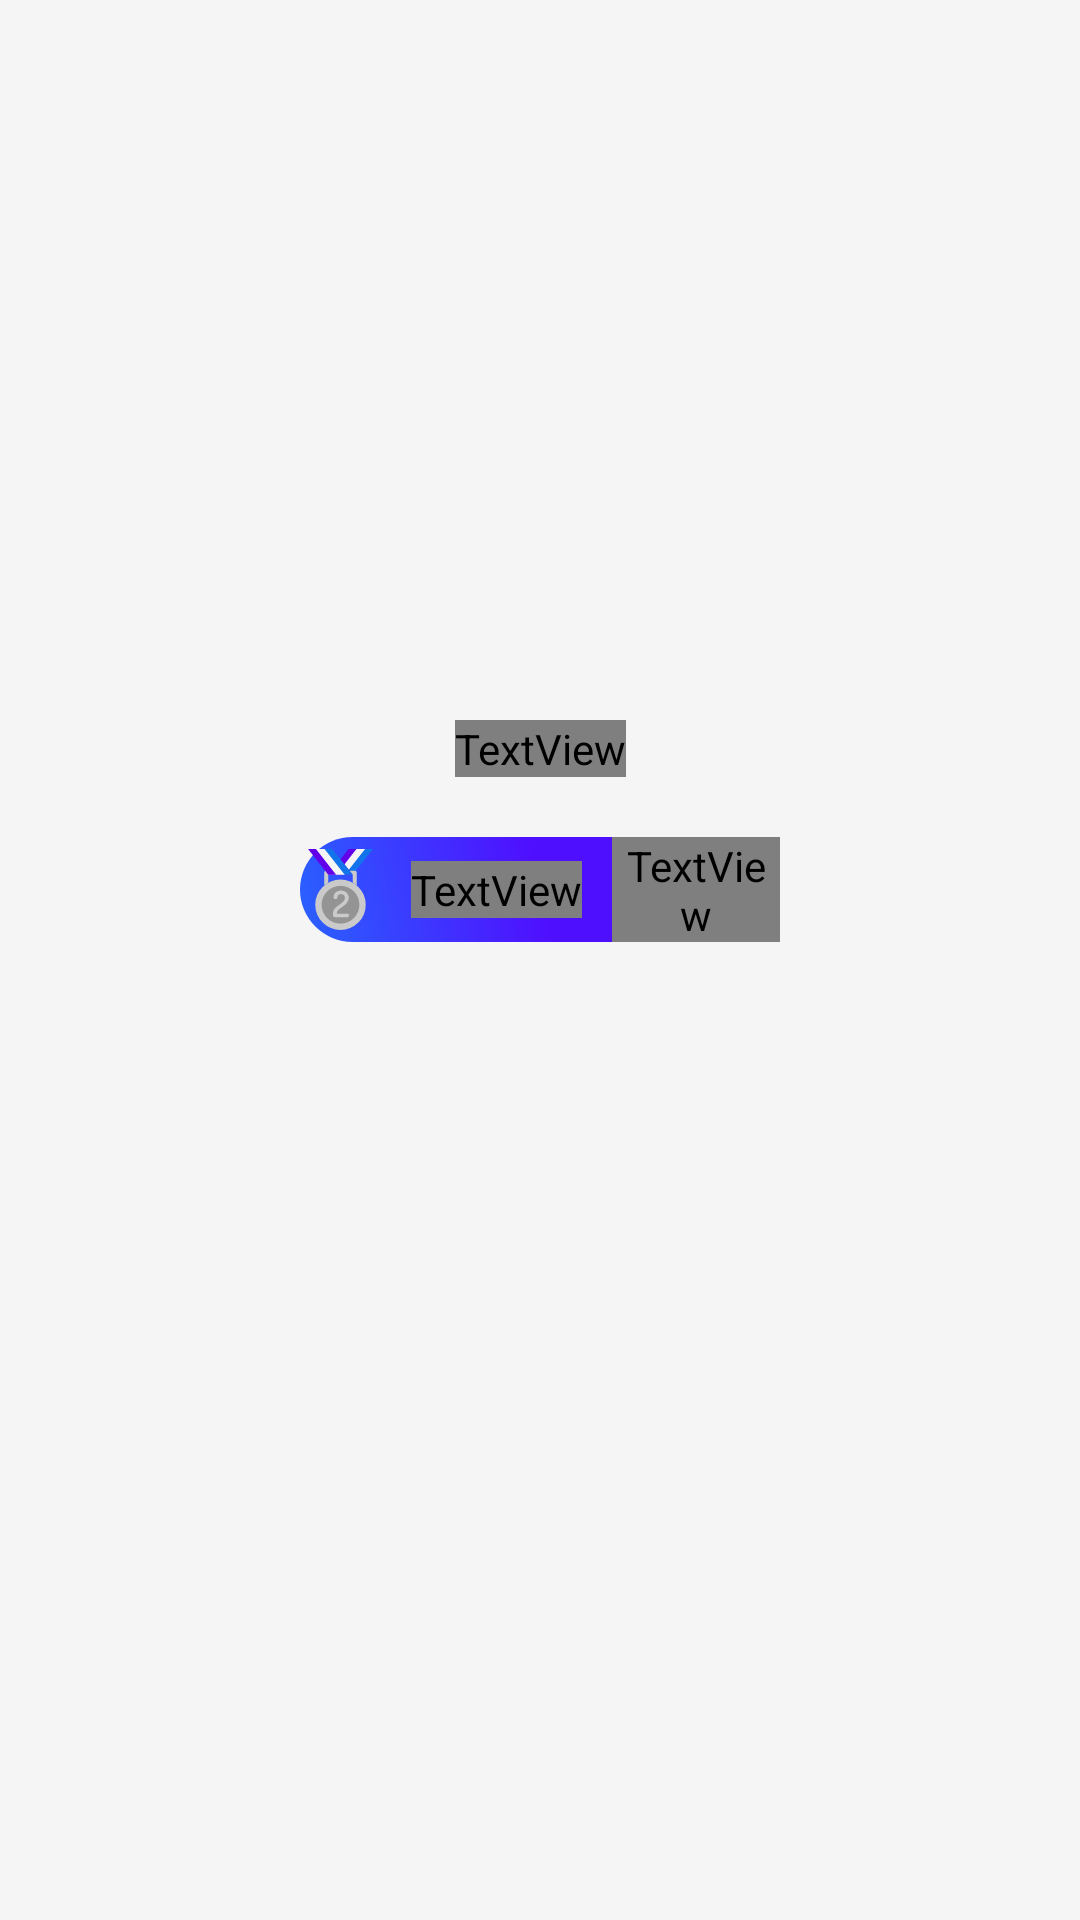

Write the Android layout XML for this screen, with the resource values it uses.
<!-- AndroidManifest.xml: application theme Theme.Mapp -->
<!-- res/layout/fragment_profile.xml -->
<?xml version="1.0" encoding="utf-8"?>
<ScrollView xmlns:android="http://schemas.android.com/apk/res/android"
    xmlns:app="http://schemas.android.com/apk/res-auto"
    xmlns:tools="http://schemas.android.com/tools"
    android:layout_width="match_parent"
    android:layout_height="match_parent"
    android:fillViewport="true">

    <androidx.constraintlayout.widget.ConstraintLayout
        android:layout_width="match_parent"
        android:layout_height="wrap_content"
        android:background="@color/gray_10"
        >

        <androidx.appcompat.widget.AppCompatButton
            android:id="@+id/btn_edit"
            android:layout_width="30dp"
            android:layout_height="30dp"
            android:layout_marginTop="20dp"
            android:layout_marginEnd="20dp"
            android:background="@drawable/ic_edit_black_24"
            app:layout_constraintEnd_toEndOf="parent"
            app:layout_constraintTop_toTopOf="parent"
            tools:ignore="TouchTargetSizeCheck" />


        <ImageView
            android:id="@+id/img_character"
            android:layout_width="210dp"
            android:layout_height="210dp"
            android:layout_marginTop="30dp"
            app:layout_constraintEnd_toEndOf="parent"
            app:layout_constraintStart_toStartOf="parent"
            app:layout_constraintTop_toTopOf="parent" />


        <TextView
            android:id="@+id/tv_user"
            android:layout_width="wrap_content"
            android:layout_height="wrap_content"
            android:fontFamily="@font/ttnormspro_bold"
            android:textColor="@color/black"
            android:textSize="27sp"
            android:textStyle="bold"
            app:layout_constraintEnd_toEndOf="parent"
            app:layout_constraintStart_toStartOf="parent"
            app:layout_constraintTop_toBottomOf="@+id/img_character" />


        <LinearLayout
            android:id="@+id/linearLayout3"
            android:layout_width="160dp"
            android:layout_height="35dp"
            android:layout_gravity="center"
            android:background="@drawable/bg_level"
            android:gravity="center"
            android:layout_marginTop="20dp"
            android:orientation="horizontal"
            app:layout_constraintEnd_toEndOf="parent"
            app:layout_constraintStart_toStartOf="parent"
            app:layout_constraintTop_toBottomOf="@+id/tv_user">

            <ImageView
                android:id="@+id/iv_medal"
                android:layout_width="27dp"
                android:layout_height="27dp"
                android:layout_marginEnd="10dp"
                android:src="@drawable/ic_silver_medal" />

            <TextView
                android:id="@+id/tv_level_1"
                android:layout_width="wrap_content"
                android:layout_height="wrap_content"
                android:fontFamily="@font/ttnormspro_bold"
                android:text="@string/nivel"
                android:textColor="@color/white"
                android:textSize="18sp" />

            <TextView
                android:id="@+id/tv_level_2"
                android:layout_width="wrap_content"
                android:layout_height="wrap_content"
                android:layout_marginStart="10dp"
                android:fontFamily="@font/ttnormspro_bold"
                android:textColor="@color/white"
                android:textSize="18sp" />
        </LinearLayout>


        <ListView
            android:id="@+id/listview"
            android:layout_width="match_parent"
            android:layout_height="0dp"
            android:layout_marginTop="15dp"
            app:layout_constraintBottom_toBottomOf="parent"
            app:layout_constraintEnd_toEndOf="parent"
            app:layout_constraintStart_toStartOf="parent"
            app:layout_constraintTop_toBottomOf="@+id/linearLayout3"
            tools:ignore="NestedScrolling" />


    </androidx.constraintlayout.widget.ConstraintLayout>


</ScrollView>
<!-- resources referenced by this layout -->
<resources>
  <color name="black">#FF000000</color>
  <color name="gray_10">#F5F5F5</color>
  <color name="white">#FFFFFFFF</color>
  <!-- drawable bg_level (drawable) -->
  <?xml version="1.0" encoding="utf-8"?>
  <shape android:shape="rectangle"
      xmlns:android="http://schemas.android.com/apk/res/android">
  
      <gradient
          android:angle="45"
          android:endColor="@color/colorAccent"
          android:startColor="@color/blue_Mapp"
          android:centerColor="@color/colorAccent"
          />
      <size
          android:height="30sp"
          android:width="130dp"
          />
      <corners
          android:radius="30sp"
          />
  
  </shape>
  <!-- drawable ic_silver_medal (drawable) -->
  <vector xmlns:android="http://schemas.android.com/apk/res/android"
      android:width="512dp"
      android:height="512dp"
      android:viewportWidth="512"
      android:viewportHeight="512">
    <path
        android:pathData="M307.06,0l154.112,0l-128.117,163.51l-154.112,0z"
        android:fillColor="#1273EB"/>
    <path
        android:pathData="M307.06,0l65.131,0l-128.117,163.51l-65.131,0z"
        android:fillColor="#6200EA"/>
    <path
        android:pathData="M356.873,0l54.486,0l-128.117,163.51l-54.486,0z"
        android:fillColor="#F5F5F5"/>
    <path
        android:pathData="M256,352.381m-159.619,0a159.619,159.619 0,1 1,319.238 0a159.619,159.619 0,1 1,-319.238 0"
        android:fillColor="#CACACA"/>
    <path
        android:pathData="M178.945,212.568V163.51h154.112v49.058l26.122,18.024v-80.144c0,-7.21 -5.841,-13.061 -13.061,-13.061H165.884c-7.21,0 -13.061,5.851 -13.061,13.061v80.154L178.945,212.568z"
        android:fillColor="#CACACA"/>
    <path
        android:pathData="M256,352.381m-119.495,0a119.495,119.495 0,1 1,238.99 0a119.495,119.495 0,1 1,-238.99 0"
        android:fillColor="#949494"/>
    <path
        android:pathData="M204.94,0l-154.112,0l128.117,163.51l154.112,0z"
        android:fillColor="#6200EA"/>
    <path
        android:pathData="M204.94,0l-65.132,0l128.118,163.51l65.131,0z"
        android:fillColor="#1273EB"/>
    <path
        android:pathData="M155.127,0l-54.486,0l128.117,163.51l54.486,0z"
        android:fillColor="#F5F5F5"/>
    <path
        android:pathData="M259.28,262.659c26.678,0 49.218,18.17 49.218,45.769c0,49.448 -74.517,65.547 -74.517,91.996v8.74h67.616c4.14,0 8.05,4.83 8.05,10.58s-3.91,11.039 -8.05,11.039h-81.876c-4.6,0 -10.809,-3.219 -10.809,-8.05v-22.31c0,-37.258 75.208,-55.886 75.208,-91.306c0,-11.269 -7.359,-24.149 -24.838,-24.149c-12.879,0 -23.229,7.129 -23.229,22.769c0,4.6 -4.831,9.2 -12.879,9.2c-6.44,0 -11.039,-3.22 -11.039,-13.569C212.131,278.759 234.211,262.659 259.28,262.659z"
        android:fillColor="#CACACA"/>
  </vector>
  <string name="nivel">" Nivel"</string>
  <style name="Theme.Mapp" parent="Theme.MaterialComponents.DayNight.NoActionBar">
          
          <item name="colorPrimary">@color/colorPrimary</item>
          <item name="colorPrimaryVariant">@color/colorPrimaryDark</item>
          <item name="colorOnPrimary">@color/white</item>
          
          <item name="colorSecondary">@color/teal_200</item>
          <item name="colorSecondaryVariant">@color/teal_700</item>
          <item name="colorOnSecondary">@color/black</item>
          
          <item name="android:statusBarColor" tools:targetApi="l">@color/colorPrimaryDark</item>
          
      </style>
  <color name="colorAccent">#4f0fff</color>
  <color name="blue_Mapp">#2962ff</color>
  <color name="colorPrimary">#4f0fff</color>
  <color name="colorPrimaryDark">#3d09f9</color>
  <color name="teal_200">#FF03DAC5</color>
  <color name="teal_700">#FF018786</color>
</resources>
